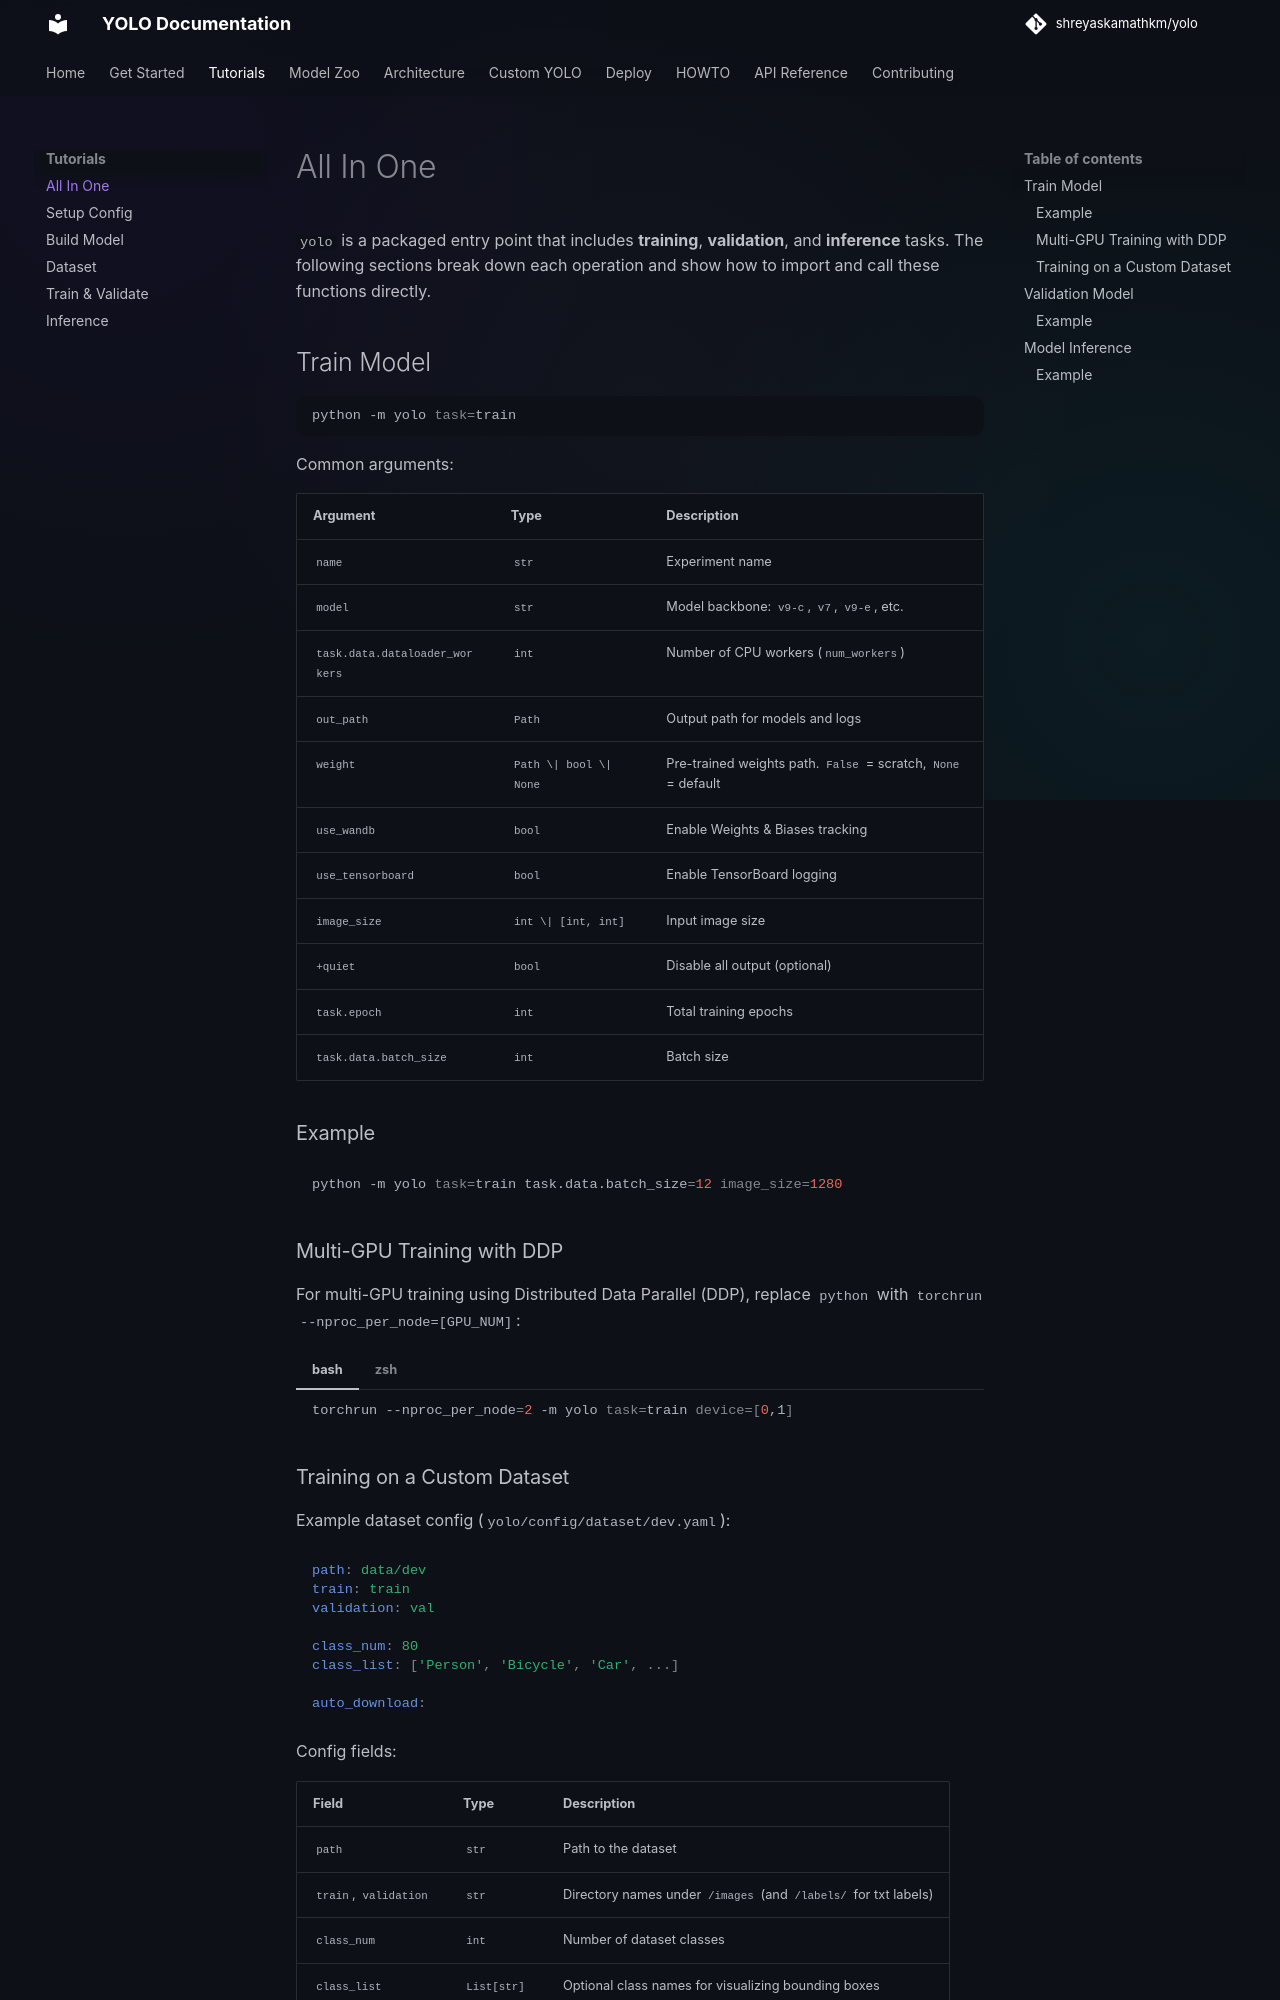

repository: shreyaskamathkm/yolo · page: 1_tutorials/0_allIn1/index.html · generator: mkdocs

# All In One

`yolo` is a packaged entry point that includes **training**, **validation**, and **inference** tasks. The following sections break down each operation and show how to import and call these functions directly.

## Train Model

```bash
python -m yolo task=train
```

Common arguments:

| Argument | Type | Description |
|---|---|---|
| `name` | `str` | Experiment name |
| `model` | `str` | Model backbone: `v9-c`, `v7`, `v9-e`, etc. |
| `task.data.dataloader_workers` | `int` | Number of CPU workers (`num_workers`) |
| `out_path` | `Path` | Output path for models and logs |
| `weight` | `Path \| bool \| None` | Pre-trained weights path. `False` = scratch, `None` = default |
| `use_wandb` | `bool` | Enable Weights & Biases tracking |
| `use_tensorboard` | `bool` | Enable TensorBoard logging |
| `image_size` | `int \| [int, int]` | Input image size |
| `+quiet` | `bool` | Disable all output (optional) |
| `task.epoch` | `int` | Total training epochs |
| `task.data.batch_size` | `int` | Batch size |

### Example

```bash
python -m yolo task=train task.data.batch_size=12 image_size=1280
```

### Multi-GPU Training with DDP

For multi-GPU training using Distributed Data Parallel (DDP), replace `python` with `torchrun --nproc_per_node=[GPU_NUM]`:

=== "bash"
    ```bash
    torchrun --nproc_per_node=2 -m yolo task=train device=[0,1]
    ```

=== "zsh"
    ```bash
    torchrun --nproc_per_node=2 -m yolo task=train device=\[0,1\]
    ```
